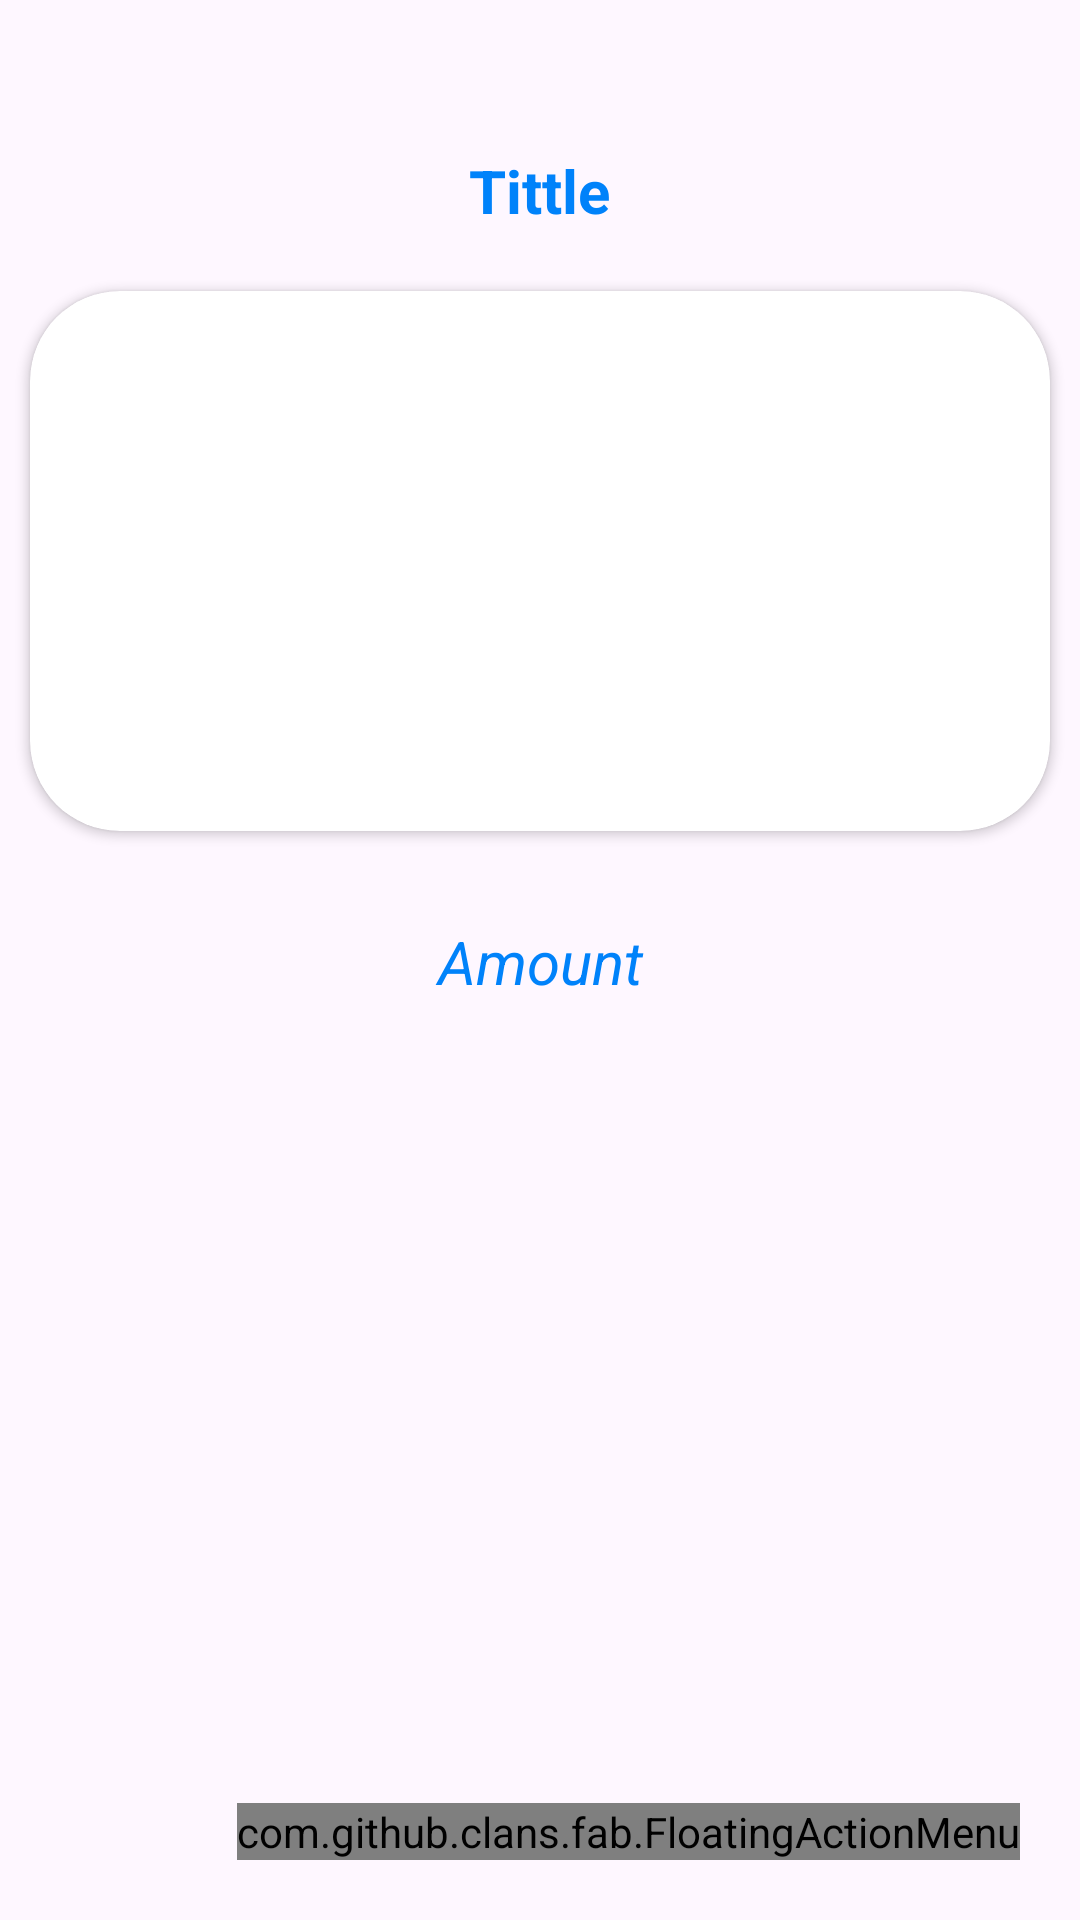

Here is an Android app screen rendered from its layout file. Give the layout XML and the strings, colors and styles it references.
<!-- AndroidManifest.xml: application theme Theme.MoFOMAS -->
<!-- res/layout/activity_detail.xml -->
<?xml version="1.0" encoding="utf-8"?>
<LinearLayout
    xmlns:android="http://schemas.android.com/apk/res/android"
    xmlns:app="http://schemas.android.com/apk/res-auto"
    xmlns:tools="http://schemas.android.com/tools"
    android:id="@+id/main"
    android:layout_width="match_parent"
    android:layout_height="match_parent"
    android:orientation="vertical"
    tools:context=".admin.DetailActivity">
<TextView
    android:layout_width="wrap_content"
    android:layout_height="wrap_content"
    android:id="@+id/detailTittle"
    android:text="Tittle"
    android:layout_marginTop="50dp"
    android:textSize="20sp"
    android:textColor="@color/ascent"
    android:layout_gravity="center"
    android:layout_marginBottom="20dp"
    android:textStyle="bold"
    />
    <androidx.cardview.widget.CardView
        android:layout_width="match_parent"
        android:layout_height="180dp"
        app:cardCornerRadius="30dp"
        android:layout_gravity="center"
        android:elevation="8dp"
        android:layout_marginStart="10dp"
        android:layout_marginBottom="20dp"
        android:layout_marginEnd="10dp">
    <ImageView
        android:layout_width="400dp"
        android:layout_height="200dp"
        android:id="@+id/detailImage"
        android:padding="8dp"
        android:layout_marginStart="10dp"
        android:layout_marginEnd="10dp"
        android:layout_gravity="center"
        android:src="@drawable/fastfood"
         android:scaleType="fitXY"/>
    </androidx.cardview.widget.CardView>
    <TextView
        android:layout_width="match_parent"
        android:layout_height="wrap_content"
        android:layout_marginTop="10dp"
        android:layout_gravity="center"
        android:textSize="20sp"
        android:textColor="@color/ascent"
        android:textStyle="italic"
        android:textAlignment="center"
        android:text="Amount"
        android:id="@+id/detailDesc"/>
    <RelativeLayout
        android:layout_width="match_parent"
        android:layout_height="match_parent">
        
        <com.github.clans.fab.FloatingActionMenu
            android:layout_width="wrap_content"
            android:layout_height="wrap_content"
            android:layout_alignParentBottom="true"
            android:layout_alignParentEnd="true"
            app:menu_fab_size="normal"
            android:id="@+id/floatingMenu"
            android:layout_marginBottom="20dp"
            android:layout_marginEnd="20dp"
            app:menu_colorNormal="@color/ascent"
            app:menu_colorPressed="@color/white"
            app:menu_icon="@drawable/book"
            app:menu_openDirection="up"
            app:menu_showShadow="true">

            <com.github.clans.fab.FloatingActionButton
                android:layout_width="wrap_content"
                android:layout_height="wrap_content"
                android:id="@+id/update"
                android:src="@drawable/update"
                app:fab_showShadow="true"
                app:fab_colorNormal="@color/ascent"
                app:fab_size="mini"
                />

            <com.github.clans.fab.FloatingActionButton
                android:layout_width="wrap_content"
                android:layout_height="wrap_content"
                android:id="@+id/delete"
                android:src="@drawable/delete"
                app:fab_showShadow="true"
                app:fab_colorNormal="@color/red"
                app:fab_size="mini"
                />
        </com.github.clans.fab.FloatingActionMenu>
    </RelativeLayout>
</LinearLayout>
<!-- resources referenced by this layout -->
<resources>
  <color name="ascent">#0082fa</color>
  <color name="red">#c70000</color>
  <color name="white">#FFFFFFFF</color>
  <!-- drawable book (drawable) -->
  <vector xmlns:android="http://schemas.android.com/apk/res/android" android:autoMirrored="true" android:height="24dp" android:tint="#020202" android:viewportHeight="24" android:viewportWidth="24" android:width="24dp">
        
      <path android:fillColor="@android:color/white" android:pathData="M21,5c-1.11,-0.35 -2.33,-0.5 -3.5,-0.5c-1.95,0 -4.05,0.4 -5.5,1.5c-1.45,-1.1 -3.55,-1.5 -5.5,-1.5S2.45,4.9 1,6v14.65c0,0.25 0.25,0.5 0.5,0.5c0.1,0 0.15,-0.05 0.25,-0.05C3.1,20.45 5.05,20 6.5,20c1.95,0 4.05,0.4 5.5,1.5c1.35,-0.85 3.8,-1.5 5.5,-1.5c1.65,0 3.35,0.3 4.75,1.05c0.1,0.05 0.15,0.05 0.25,0.05c0.25,0 0.5,-0.25 0.5,-0.5V6C22.4,5.55 21.75,5.25 21,5zM21,18.5c-1.1,-0.35 -2.3,-0.5 -3.5,-0.5c-1.7,0 -4.15,0.65 -5.5,1.5V8c1.35,-0.85 3.8,-1.5 5.5,-1.5c1.2,0 2.4,0.15 3.5,0.5V18.5z"/>
        
      <path android:fillColor="@android:color/white" android:pathData="M17.5,10.5c0.88,0 1.73,0.09 2.5,0.26V9.24C19.21,9.09 18.36,9 17.5,9c-1.7,0 -3.24,0.29 -4.5,0.83v1.66C14.13,10.85 15.7,10.5 17.5,10.5z"/>
        
      <path android:fillColor="@android:color/white" android:pathData="M13,12.49v1.66c1.13,-0.64 2.7,-0.99 4.5,-0.99c0.88,0 1.73,0.09 2.5,0.26V11.9c-0.79,-0.15 -1.64,-0.24 -2.5,-0.24C15.8,11.66 14.26,11.96 13,12.49z"/>
        
      <path android:fillColor="@android:color/white" android:pathData="M17.5,14.33c-1.7,0 -3.24,0.29 -4.5,0.83v1.66c1.13,-0.64 2.7,-0.99 4.5,-0.99c0.88,0 1.73,0.09 2.5,0.26v-1.52C19.21,14.41 18.36,14.33 17.5,14.33z"/>
      
  </vector>
  <!-- drawable update (drawable) -->
  <vector xmlns:android="http://schemas.android.com/apk/res/android" android:height="24dp" android:tint="#020202" android:viewportHeight="24" android:viewportWidth="24" android:width="24dp">
        
      <path android:fillColor="@android:color/white" android:pathData="M12,2C6.48,2 2,6.48 2,12c0,5.52 4.48,10 10,10s10,-4.48 10,-10C22,6.48 17.52,2 12,2zM12.06,19v-2.01c-0.02,0 -0.04,0 -0.06,0c-1.28,0 -2.56,-0.49 -3.54,-1.46c-1.71,-1.71 -1.92,-4.35 -0.64,-6.29l1.1,1.1c-0.71,1.33 -0.53,3.01 0.59,4.13c0.7,0.7 1.62,1.03 2.54,1.01v-2.14l2.83,2.83L12.06,19zM16.17,14.76l-1.1,-1.1c0.71,-1.33 0.53,-3.01 -0.59,-4.13C13.79,8.84 12.9,8.5 12,8.5c-0.02,0 -0.04,0 -0.06,0v2.15L9.11,7.83L11.94,5v2.02c1.3,-0.02 2.61,0.45 3.6,1.45C17.24,10.17 17.45,12.82 16.17,14.76z"/>
      
  </vector>
  <style name="Theme.MoFOMAS" parent="Base.Theme.MoFOMAS" />
  <style name="Base.Theme.MoFOMAS" parent="Theme.Material3.DayNight.NoActionBar">
          
           <item name="colorPrimary">@color/ascent</item>
          <item name="android:windowContentTransitions">true</item>
      </style>
</resources>
